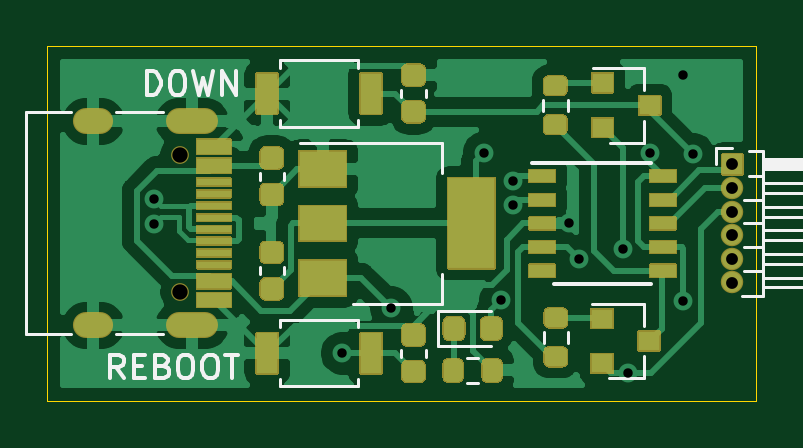
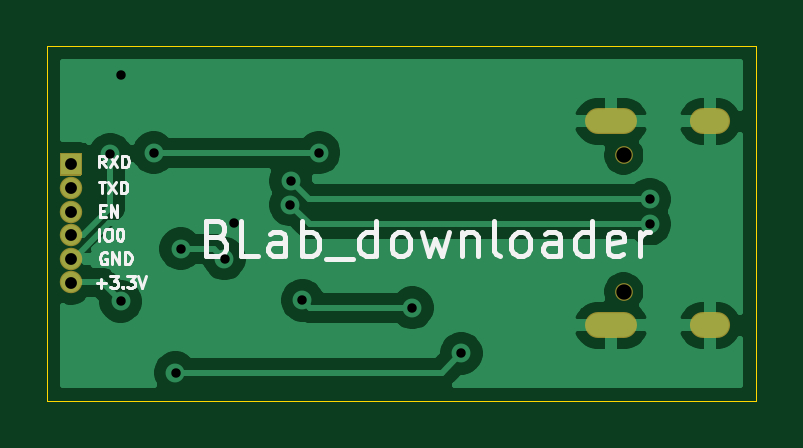
Circuit board: 11 layer files. Board 30.0 x 15.0 mm.
- bottom_copper: downloader-B_Cu.gbr (32035 bytes)
- bottom_mask: downloader-B_Mask.gbr (1242 bytes)
- paste: downloader-B_Paste.gbr (461 bytes)
- bottom_silk: downloader-B_SilkS.gbr (9160 bytes)
- outline: downloader-Edge_Cuts.gbr (695 bytes)
- top_copper: downloader-F_Cu.gbr (55459 bytes)
- top_mask: downloader-F_Mask.gbr (20250 bytes)
- paste: downloader-F_Paste.gbr (7357 bytes)
- top_silk: downloader-F_SilkS.gbr (7525 bytes)
- drill: downloader-NPTH.drl (313 bytes)
- drill: downloader-PTH.drl (846 bytes)

=== bottom_copper: downloader-B_Cu.gbr (32035 bytes, source omitted) ===
=== bottom_mask: downloader-B_Mask.gbr ===
%TF.GenerationSoftware,KiCad,Pcbnew,(5.1.8)-1*%
%TF.CreationDate,2020-12-30T11:25:41+08:00*%
%TF.ProjectId,downloader,646f776e-6c6f-4616-9465-722e6b696361,rev?*%
%TF.SameCoordinates,Original*%
%TF.FileFunction,Soldermask,Bot*%
%TF.FilePolarity,Negative*%
%FSLAX46Y46*%
G04 Gerber Fmt 4.6, Leading zero omitted, Abs format (unit mm)*
G04 Created by KiCad (PCBNEW (5.1.8)-1) date 2020-12-30 11:25:41*
%MOMM*%
%LPD*%
G01*
G04 APERTURE LIST*
%ADD10O,0.950000X0.950000*%
%ADD11O,2.200000X1.100000*%
%ADD12C,0.750000*%
%ADD13O,1.700000X1.100000*%
G04 APERTURE END LIST*
D10*
%TO.C,J2*%
X129000000Y-95000000D03*
X129000000Y-94000000D03*
X129000000Y-93000000D03*
X129000000Y-92000000D03*
X129000000Y-91000000D03*
G36*
G01*
X128525000Y-90425000D02*
X128525000Y-89575000D01*
G75*
G02*
X128575000Y-89525000I50000J0D01*
G01*
X129425000Y-89525000D01*
G75*
G02*
X129475000Y-89575000I0J-50000D01*
G01*
X129475000Y-90425000D01*
G75*
G02*
X129425000Y-90475000I-50000J0D01*
G01*
X128575000Y-90475000D01*
G75*
G02*
X128525000Y-90425000I0J50000D01*
G01*
G37*
%TD*%
D11*
%TO.C,J1*%
X106130000Y-96820000D03*
X106130000Y-88180000D03*
D12*
X105600000Y-89610000D03*
D13*
X101950000Y-88180000D03*
D12*
X105600000Y-95390000D03*
D13*
X101950000Y-96820000D03*
%TD*%
M02*

=== paste: downloader-B_Paste.gbr ===
%TF.GenerationSoftware,KiCad,Pcbnew,(5.1.8)-1*%
%TF.CreationDate,2020-12-30T11:25:41+08:00*%
%TF.ProjectId,downloader,646f776e-6c6f-4616-9465-722e6b696361,rev?*%
%TF.SameCoordinates,Original*%
%TF.FileFunction,Paste,Bot*%
%TF.FilePolarity,Positive*%
%FSLAX46Y46*%
G04 Gerber Fmt 4.6, Leading zero omitted, Abs format (unit mm)*
G04 Created by KiCad (PCBNEW (5.1.8)-1) date 2020-12-30 11:25:41*
%MOMM*%
%LPD*%
G01*
G04 APERTURE LIST*
G04 APERTURE END LIST*
M02*

=== bottom_silk: downloader-B_SilkS.gbr (9160 bytes, source omitted) ===
=== outline: downloader-Edge_Cuts.gbr ===
%TF.GenerationSoftware,KiCad,Pcbnew,(5.1.8)-1*%
%TF.CreationDate,2020-12-30T11:25:41+08:00*%
%TF.ProjectId,downloader,646f776e-6c6f-4616-9465-722e6b696361,rev?*%
%TF.SameCoordinates,Original*%
%TF.FileFunction,Profile,NP*%
%FSLAX46Y46*%
G04 Gerber Fmt 4.6, Leading zero omitted, Abs format (unit mm)*
G04 Created by KiCad (PCBNEW (5.1.8)-1) date 2020-12-30 11:25:41*
%MOMM*%
%LPD*%
G01*
G04 APERTURE LIST*
%TA.AperFunction,Profile*%
%ADD10C,0.050000*%
%TD*%
G04 APERTURE END LIST*
D10*
X100000000Y-85000000D02*
X100000000Y-100000000D01*
X130000000Y-85000000D02*
X100000000Y-85000000D01*
X130000000Y-100000000D02*
X130000000Y-85000000D01*
X100000000Y-100000000D02*
X130000000Y-100000000D01*
M02*

=== top_copper: downloader-F_Cu.gbr (55459 bytes, source omitted) ===
=== top_mask: downloader-F_Mask.gbr (20250 bytes, source omitted) ===
=== paste: downloader-F_Paste.gbr (7357 bytes, source omitted) ===
=== top_silk: downloader-F_SilkS.gbr (7525 bytes, source omitted) ===
=== drill: downloader-NPTH.drl ===
M48
; DRILL file {KiCad (5.1.8)-1} date 12/30/20 11:25:52
; FORMAT={-:-/ absolute / inch / decimal}
; #@! TF.CreationDate,2020-12-30T11:25:52+08:00
; #@! TF.GenerationSoftware,Kicad,Pcbnew,(5.1.8)-1
; #@! TF.FileFunction,NonPlated,1,2,NPTH
FMAT,2
INCH
T1C0.0256
%
G90
G05
T1
X4.1575Y-3.528
X4.1575Y-3.7555
T0
M30

=== drill: downloader-PTH.drl ===
M48
; DRILL file {KiCad (5.1.8)-1} date 12/30/20 11:25:52
; FORMAT={-:-/ absolute / inch / decimal}
; #@! TF.CreationDate,2020-12-30T11:25:52+08:00
; #@! TF.GenerationSoftware,Kicad,Pcbnew,(5.1.8)-1
; #@! TF.FileFunction,Plated,1,2,PTH
FMAT,2
INCH
T1C0.0157
T2C0.0197
T3C0.0236
%
G90
G05
T1
X4.1142Y-3.6014
X4.1142Y-3.6427
X4.4281Y-3.8583
X4.5098Y-3.7825
X4.6654Y-3.5236
X4.6929Y-3.7697
X4.7126Y-3.5709
X4.7131Y-3.6107
X4.8071Y-3.6417
X4.8228Y-3.7008
X4.8957Y-3.684
X4.9045Y-3.8907
X4.9409Y-3.5236
X4.9961Y-3.7717
X4.9961Y-3.3937
X5.0133Y-3.5265
T2
X5.0787Y-3.5433
X5.0787Y-3.5827
X5.0787Y-3.622
X5.0787Y-3.6614
X5.0787Y-3.7008
X5.0787Y-3.7402
T3
G00X4.0256Y-3.4717
M15
G01X4.002Y-3.4717
M16
G05
G00X4.0256Y-3.8118
M15
G01X4.002Y-3.8118
M16
G05
G00X4.2Y-3.4717
M15
G01X4.1567Y-3.4717
M16
G05
G00X4.2Y-3.8118
M15
G01X4.1567Y-3.8118
M16
G05
T0
M30
